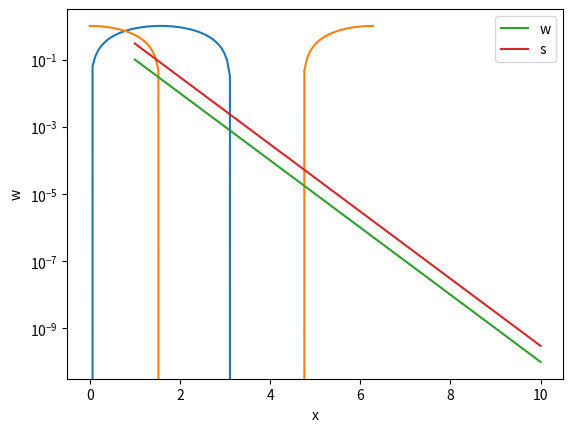

Generate this figure with matplotlib:
# 3.1.1

x = [1, 2, 3]
print('x*3', x*3)

# this imports numpy and renames it to np
import numpy as np

y = np.array([1,2,3])
print('y*3', y*3)

# 3.1.2

print('this is 3y', 3*y)

# 3.1.3

import matplotlib.pyplot as plt

X = np.linspace(0,2*np.pi,100)
Ya = np.sin(X)
Yb = np.cos(X)

plt.plot(X,Ya)
plt.plot(X,Yb)
plt.xlabel('x')
plt.ylabel('y')
plt.show()

print('size of X', X.size)
print('linspace works by creating a vector of 100 evenly spaced points between 0 and 2pi')

# 3.2

# 1.

x = np.linspace(0, 10, 100)
y = np.arange(0, 10, 0.1)

# 2 and 3

print('the first three entries of x are', x[0:3])

# 4 

w = 10**(-np.linspace(1,10,10))
print('the entries of w are', w)

x = np.arange(1, len(w)+1, 1)

plt.semilogy(x, w, label='w')
plt.xlabel('x')
plt.ylabel('w')

# 5

s = 3*w

plt.semilogy(x, s, label='s')
plt.legend()

# 6
plt.savefig('semilogy.png')


